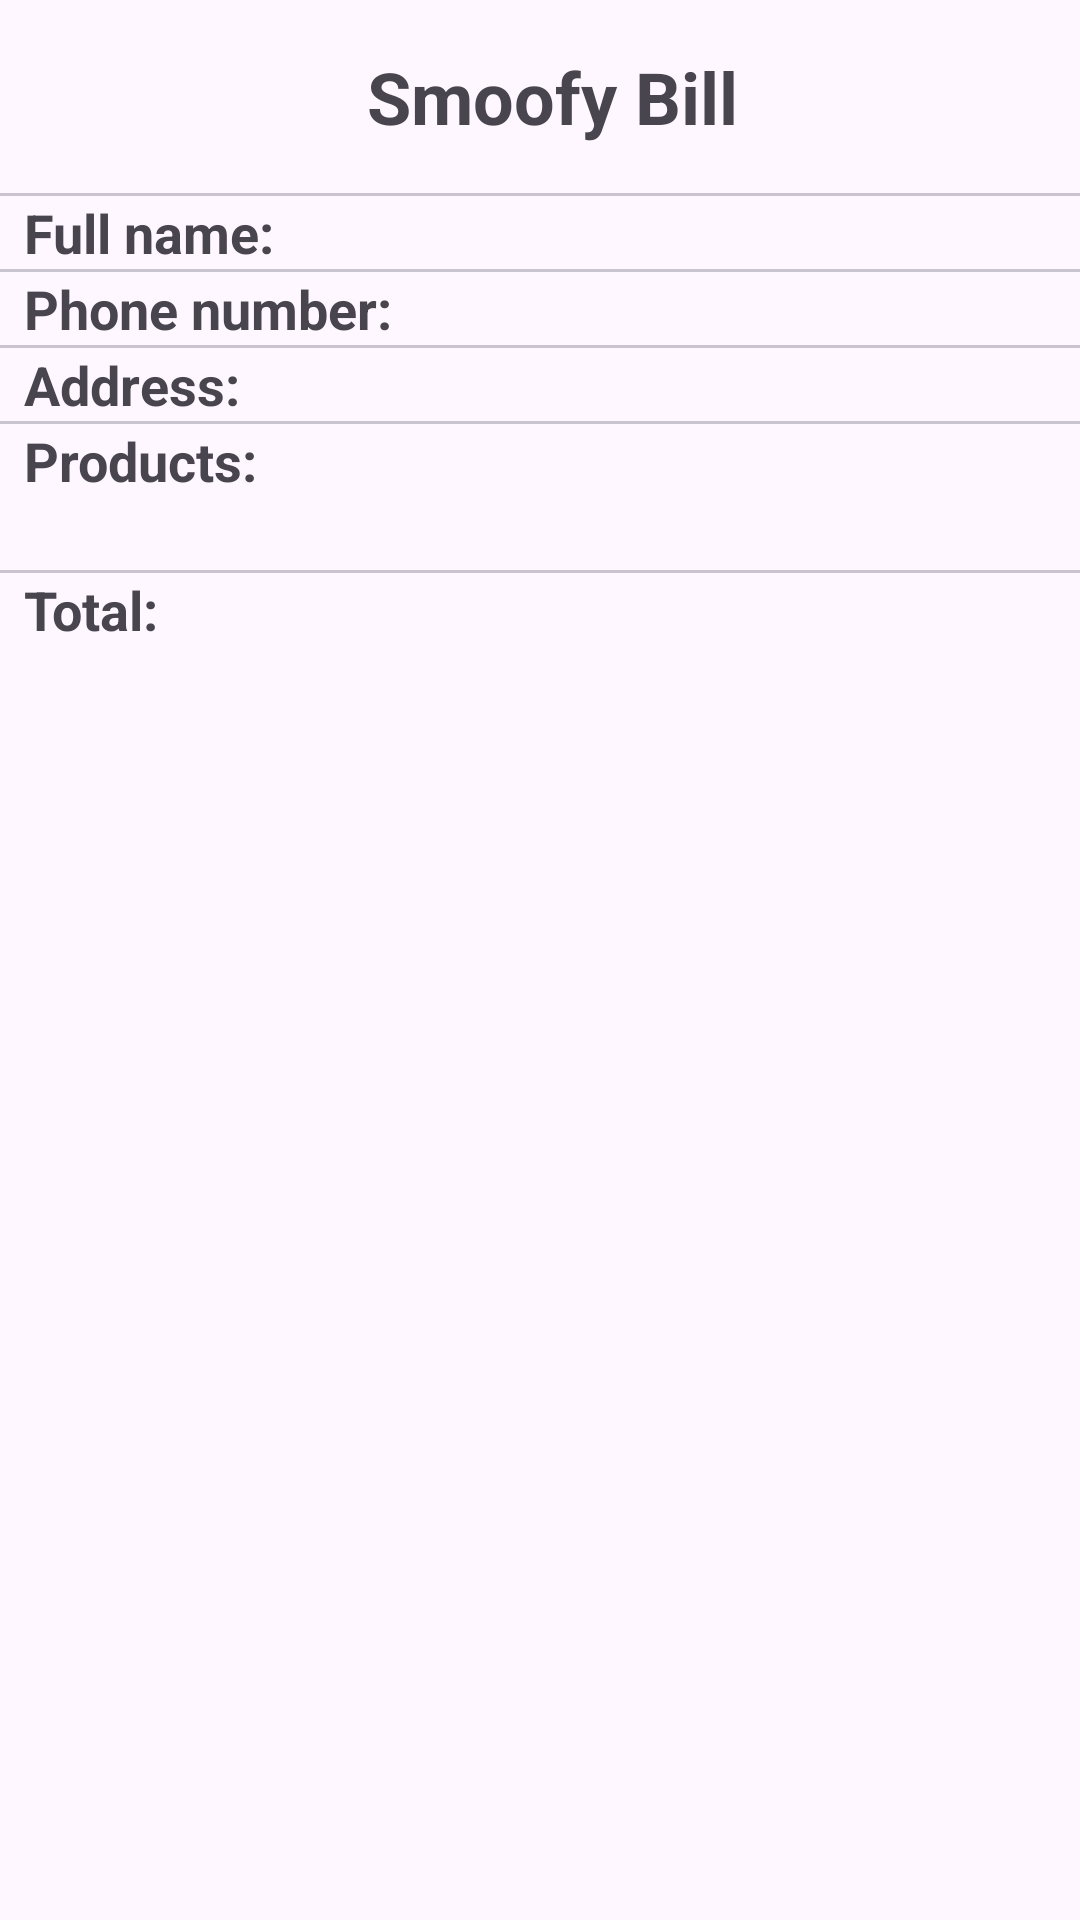

Produce the Android XML layout that renders to this screen, including the resource entries it uses.
<!-- AndroidManifest.xml: application theme Theme.SmoothieShopApp -->
<!-- res/layout/fragment_bill_dialog.xml -->
<?xml version="1.0" encoding="utf-8"?>
<layout xmlns:android="http://schemas.android.com/apk/res/android"
    xmlns:app="http://schemas.android.com/apk/res-auto"
    xmlns:tools="http://schemas.android.com/tools">

    <data>

    </data>

    <androidx.constraintlayout.widget.ConstraintLayout
        android:layout_width="match_parent"
        android:layout_height="match_parent">

        <TextView
            android:id="@+id/billTitle"
            android:layout_width="wrap_content"
            android:layout_height="wrap_content"
            style="@style/TitleDialogFragment"
            android:layout_marginTop="@dimen/margin_default"
            android:paddingBottom="@dimen/margin_default"
            android:textSize="24sp"
            android:textStyle="bold"
            app:layout_constraintStart_toStartOf="parent"
            app:layout_constraintEnd_toEndOf="parent"
            app:layout_constraintTop_toTopOf="parent"
            android:text="@string/billTitle"/>

        <com.google.android.material.divider.MaterialDivider
            android:id="@+id/line1"
            android:layout_width="0dp"
            android:layout_height="wrap_content"
            android:layout_marginBottom="@dimen/margin_between_elements"
            app:layout_constraintEnd_toEndOf="parent"
            app:layout_constraintStart_toStartOf="parent"
            app:layout_constraintTop_toBottomOf="@id/billTitle" />

        <TextView
            android:id="@+id/userNameTitle"
            style="@style/TitleDialogFragment"
            android:textStyle="bold"
            android:layout_width="wrap_content"
            android:layout_height="wrap_content"
            android:text="@string/fullNameBillTitle"
            app:layout_constraintStart_toStartOf="parent"
            app:layout_constraintTop_toBottomOf="@id/line1"/>

        <TextView
            android:id="@+id/userName"
            style="@style/TitleDialogFragment"
            android:layout_width="0dp"
            android:layout_height="wrap_content"
            app:layout_constraintEnd_toEndOf="parent"
            app:layout_constraintStart_toEndOf="@id/userNameTitle"
            app:layout_constraintTop_toBottomOf="@id/line1"
            tools:text="@tools:sample/full_names" />

        <com.google.android.material.divider.MaterialDivider
            android:id="@+id/line2"
            android:layout_width="0dp"
            android:layout_height="wrap_content"
            android:layout_marginBottom="@dimen/margin_between_elements"
            app:layout_constraintEnd_toEndOf="parent"
            app:layout_constraintStart_toStartOf="parent"
            app:layout_constraintTop_toBottomOf="@id/userName" />

        <TextView
            android:id="@+id/phoneNumberTitle"
            style="@style/TitleDialogFragment"
            android:textStyle="bold"
            android:layout_width="wrap_content"
            android:layout_height="wrap_content"
            android:text="@string/phoneNumberBillTitle"
            app:layout_constraintStart_toStartOf="parent"
            app:layout_constraintTop_toBottomOf="@id/line2" />

        <TextView
            android:id="@+id/phoneNumber"
            style="@style/TitleDialogFragment"
            android:layout_width="0dp"
            android:layout_height="wrap_content"
            app:layout_constraintEnd_toEndOf="parent"
            app:layout_constraintStart_toEndOf="@id/phoneNumberTitle"
            app:layout_constraintTop_toBottomOf="@id/line2"
            tools:text="@tools:sample/us_phones" />

        <com.google.android.material.divider.MaterialDivider
            android:id="@+id/line3"
            android:layout_width="0dp"
            android:layout_height="wrap_content"
            android:layout_marginBottom="@dimen/margin_between_elements"
            app:layout_constraintEnd_toEndOf="parent"
            app:layout_constraintStart_toStartOf="parent"
            app:layout_constraintTop_toBottomOf="@id/phoneNumber" />

        <TextView
            android:id="@+id/addressTitle"
            style="@style/TitleDialogFragment"
            android:textStyle="bold"
            android:layout_width="wrap_content"
            android:layout_height="wrap_content"
            android:text="@string/addressBillTitle"
            app:layout_constraintStart_toStartOf="parent"
            app:layout_constraintTop_toBottomOf="@id/line3" />

        <TextView
            android:id="@+id/address"
            style="@style/TitleDialogFragment"
            android:layout_width="0dp"
            android:layout_height="wrap_content"
            app:layout_constraintEnd_toEndOf="parent"
            app:layout_constraintStart_toEndOf="@id/addressTitle"
            app:layout_constraintTop_toBottomOf="@id/line3"
            tools:text="@tools:sample/cities" />

        <com.google.android.material.divider.MaterialDivider
            android:id="@+id/line4"
            android:layout_width="0dp"
            android:layout_height="wrap_content"
            android:layout_marginBottom="@dimen/margin_between_elements"
            app:layout_constraintEnd_toEndOf="parent"
            app:layout_constraintStart_toStartOf="parent"
            app:layout_constraintTop_toBottomOf="@id/address"/>

        <TextView
            android:id="@+id/productsTitle"
            android:textStyle="bold"
            style="@style/TitleDialogFragment"
            android:layout_width="0dp"
            android:layout_height="wrap_content"
            android:text="@string/productsBillTitle"
            app:layout_constraintEnd_toEndOf="@id/phoneNumberTitle"
            app:layout_constraintStart_toStartOf="parent"
            app:layout_constraintTop_toBottomOf="@id/line4" />

        <TextView
            android:id="@+id/products"
            style="@style/TitleDialogFragment"
            android:layout_width="0dp"
            android:layout_height="wrap_content"
            android:layout_marginStart="32dp"
            app:layout_constraintEnd_toEndOf="parent"
            app:layout_constraintStart_toStartOf="parent"
            app:layout_constraintTop_toBottomOf="@id/productsTitle"
            tools:text="Abc x 1\nAbc x 1\nAbc x 1" />

        <com.google.android.material.divider.MaterialDivider
            android:id="@+id/line5"
            android:layout_width="0dp"
            android:layout_height="wrap_content"
            android:layout_marginBottom="@dimen/margin_between_elements"
            app:layout_constraintEnd_toEndOf="parent"
            app:layout_constraintStart_toStartOf="parent"
            app:layout_constraintTop_toBottomOf="@id/products" />

        <TextView
            android:id="@+id/totalTitle"
            style="@style/TitleDialogFragment"
            android:textStyle="bold"
            android:layout_width="wrap_content"
            android:layout_height="wrap_content"
            android:text="@string/totalTitle"
            app:layout_constraintStart_toStartOf="parent"
            app:layout_constraintTop_toBottomOf="@id/line5" />

        <TextView
            android:id="@+id/totalPrice"
            style="@style/TitleDialogFragment"
            android:layout_width="0dp"
            android:layout_height="wrap_content"
            android:layout_marginEnd="@dimen/margin_between_elements"
            android:textAlignment="viewEnd"
            app:layout_constraintEnd_toEndOf="parent"
            app:layout_constraintStart_toEndOf="@id/totalTitle"
            app:layout_constraintTop_toBottomOf="@id/line5"
            tools:text="0$" />

    </androidx.constraintlayout.widget.ConstraintLayout>
</layout>
<!-- resources referenced by this layout -->
<resources>
  <dimen name="margin_between_elements">8dp</dimen>
  <dimen name="margin_default">16dp</dimen>
  <string name="addressBillTitle">Address:</string>
  <string name="billTitle">Smoofy Bill</string>
  <string name="fullNameBillTitle">Full name:</string>
  <string name="phoneNumberBillTitle">Phone number:</string>
  <string name="productsBillTitle">Products:</string>
  <string name="totalTitle">Total:</string>
  <style name="TitleDialogFragment">
          <item name="android:textSize">18sp</item>
          <item name="android:layout_marginBottom">@dimen/margin_between_elements</item>
          <item name="android:layout_marginStart">@dimen/margin_between_elements</item>
      </style>
  <style name="Theme.SmoothieShopApp" parent="Base.Theme.SmoothieShopApp" />
  <style name="Base.Theme.SmoothieShopApp" parent="Theme.Material3.DayNight.NoActionBar">
          
          
      </style>
</resources>
